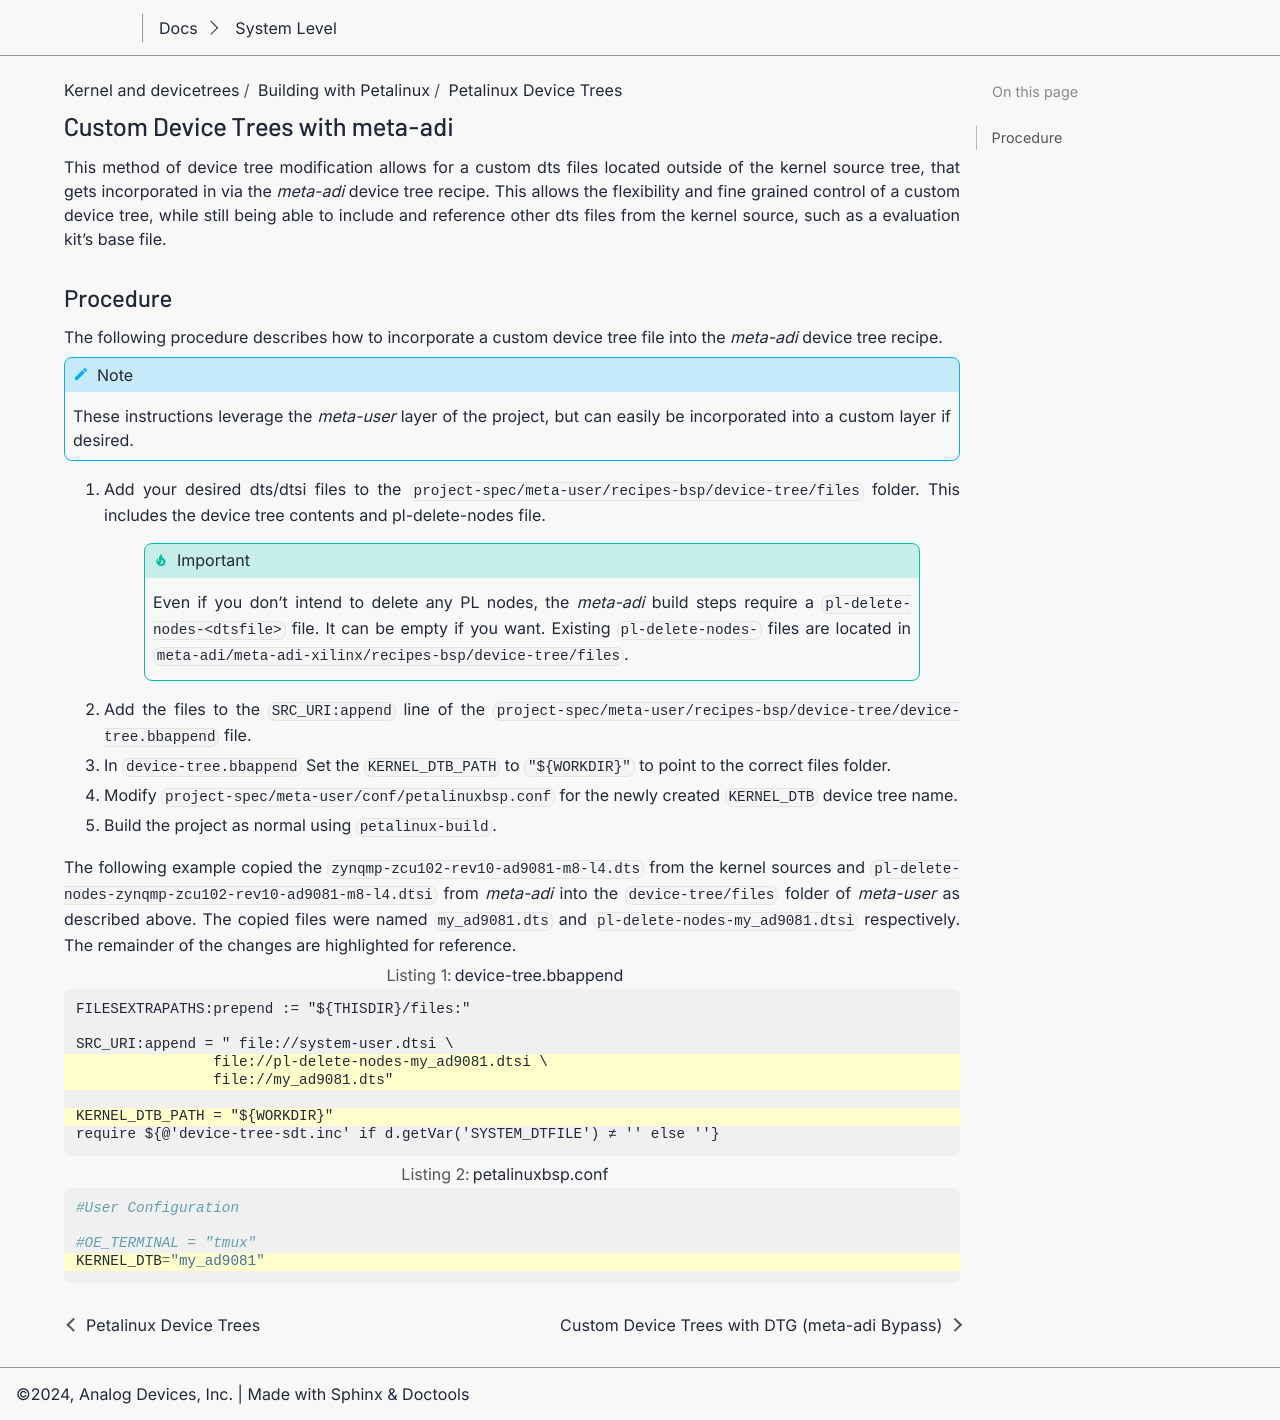

repository: gastmaier/documentation · page: linux/kernel/petalinux-dts/petalinux-custom-dts.html · generator: sphinx

.. _petalinux custom-dts:

Custom Device Trees with meta-adi
=================================
This method of device tree modification allows for a custom dts files located
outside of the kernel source tree, that gets incorporated in via the *meta-adi*
device tree recipe.  This allows the flexibility and fine grained control of
a custom device tree, while still being able to include and reference other dts
files from the kernel source, such as a evaluation kit's base file.

Procedure
---------
The following procedure describes how to incorporate a custom device tree file
into the *meta-adi* device tree recipe.

.. note::
    These instructions leverage the *meta-user* layer of the project, but can easily
    be incorporated into a custom layer if desired.

#. Add your desired dts/dtsi files to the ``project-spec/meta-user/recipes-bsp/device-tree/files``
   folder. This includes the device tree contents and pl-delete-nodes file.

    .. important::
        Even if you don't intend to delete any PL nodes, the *meta-adi* build
        steps require a ``pl-delete-nodes-<dtsfile>`` file. It can be empty
        if you want.  Existing ``pl-delete-nodes-`` files are located in
        ``meta-adi/meta-adi-xilinx/recipes-bsp/device-tree/files``.

#. Add the files to the ``SRC_URI:append`` line of the
   ``project-spec/meta-user/recipes-bsp/device-tree/device-tree.bbappend`` file.
#. In ``device-tree.bbappend`` Set the ``KERNEL_DTB_PATH`` to ``"${WORKDIR}"``
   to point to the correct files folder.
#. Modify ``project-spec/meta-user/conf/petalinuxbsp.conf`` for the newly created
   ``KERNEL_DTB`` device tree name.
#. Build the project as normal using ``petalinux-build``.

The following example copied the ``zynqmp-zcu102-rev10-ad9081-m8-l4.dts`` from
the kernel sources and ``pl-delete-nodes-zynqmp-zcu102-rev10-ad9081-m8-l4.dtsi``
from *meta-adi* into the ``device-tree/files`` folder of *meta-user* as described
above. The copied files were named ``my_ad9081.dts`` and
``pl-delete-nodes-my_ad9081.dtsi`` respectively. The remainder of the changes
are highlighted for reference.

.. code-block::
    :caption: device-tree.bbappend
    :emphasize-lines: 4,5,7

    FILESEXTRAPATHS:prepend := "${THISDIR}/files:"

    SRC_URI:append = " file://system-user.dtsi \
                    file://pl-delete-nodes-my_ad9081.dtsi \
                    file://my_ad9081.dts"

    KERNEL_DTB_PATH = "${WORKDIR}"
    require ${@'device-tree-sdt.inc' if d.getVar('SYSTEM_DTFILE') ≠ '' else ''}

.. code-block::
    :caption: petalinuxbsp.conf
    :emphasize-lines: 4

    #User Configuration

    #OE_TERMINAL = "tmux"
    KERNEL_DTB="my_ad9081"
